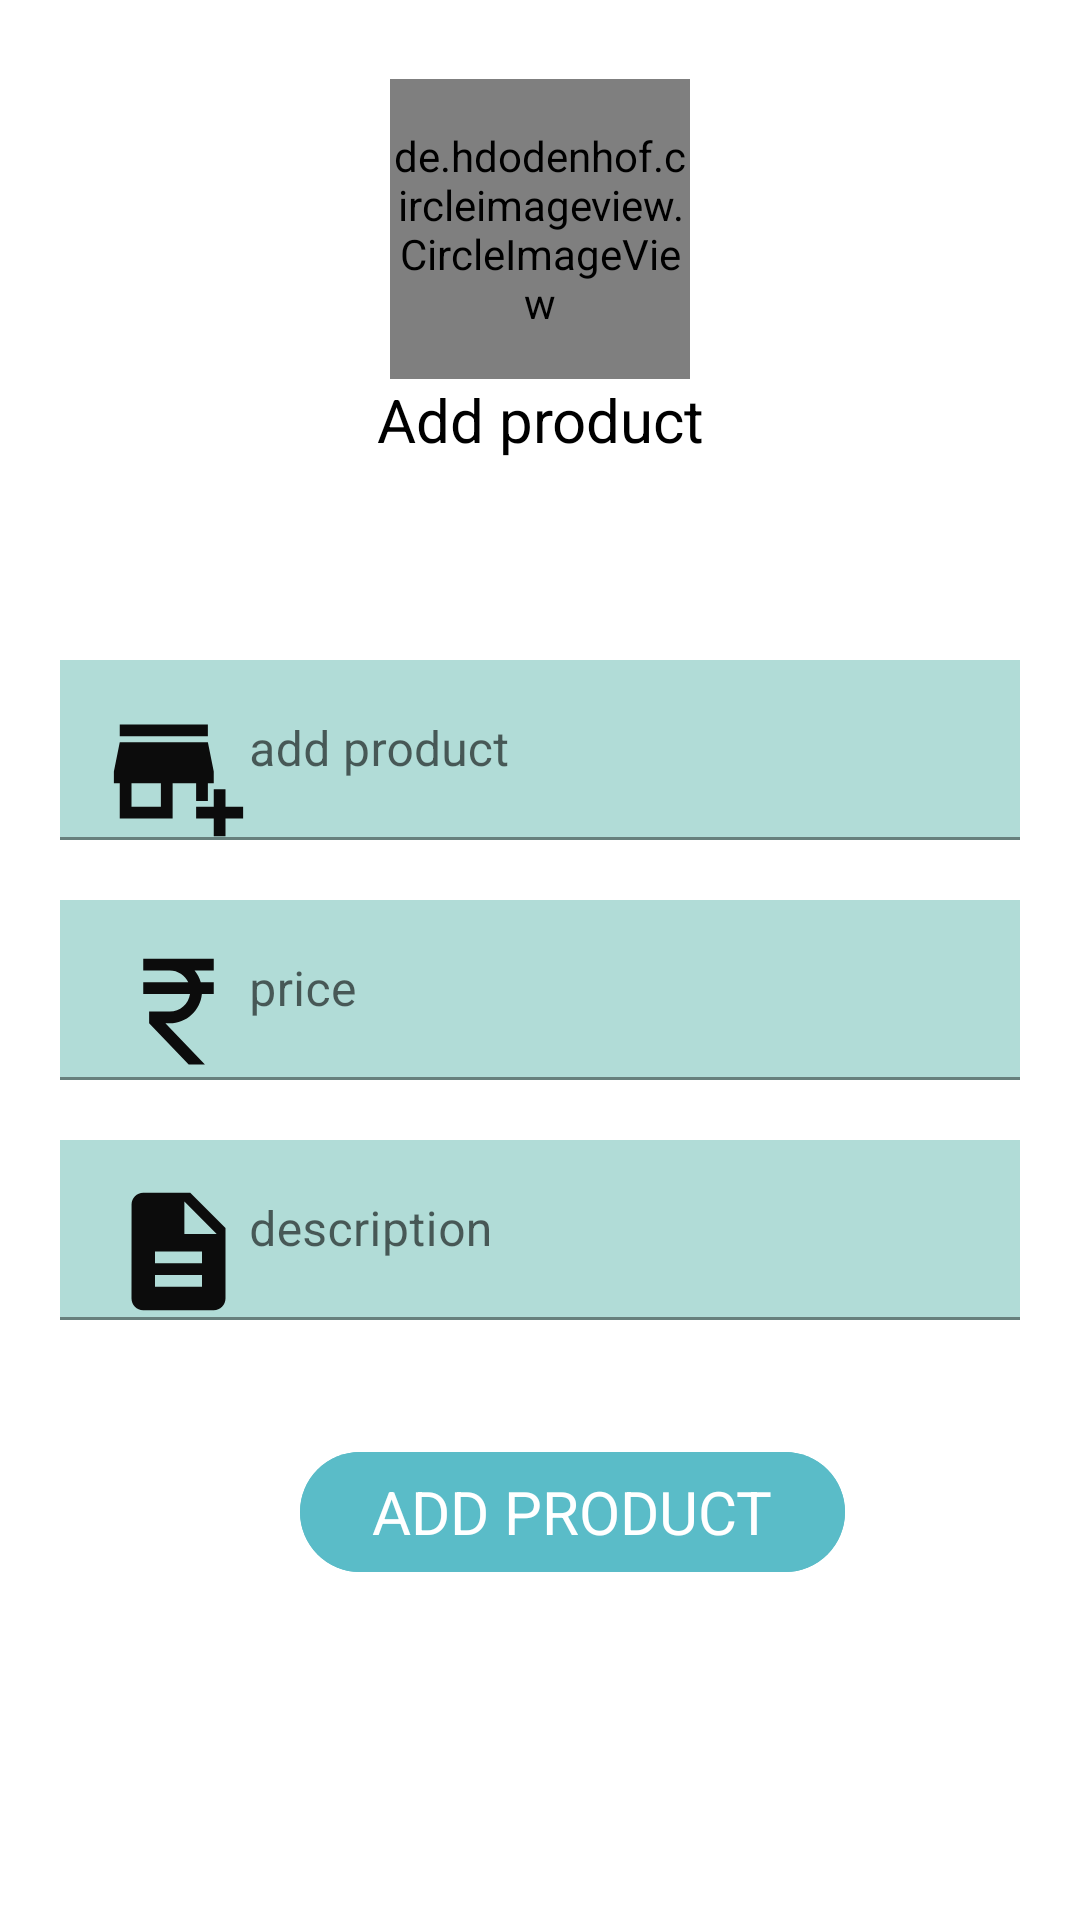

Produce the Android XML layout that renders to this screen, including the resource entries it uses.
<!-- AndroidManifest.xml: application theme Theme.Loging_page -->
<!-- res/layout/activity_edit.xml -->
<?xml version="1.0" encoding="utf-8"?>
<FrameLayout xmlns:android="http://schemas.android.com/apk/res/android"
    xmlns:tools="http://schemas.android.com/tools"
    android:layout_width="match_parent"
    android:layout_height="match_parent"
    xmlns:app="http://schemas.android.com/apk/res-auto"
    android:background="@drawable/d1"
    android:orientation="vertical"
    tools:context=".Edit_activity">


    <LinearLayout
        android:layout_width="match_parent"
        android:layout_height="180dp"
        android:gravity="center"
        android:orientation="vertical">

        <de.hdodenhof.circleimageview.CircleImageView
            android:id="@+id/proimg"
            app:civ_border_color="#FF000000"
            app:civ_border_width="2dp"
            android:layout_width="100dp"
            android:layout_height="100dp"
            android:src="@drawable/add" />

        <TextView
            android:layout_width="match_parent"
            android:layout_height="wrap_content"
            android:gravity="center"
            android:text="Add product"
            android:textColor="@color/black"
            android:textSize="20dp" />
    </LinearLayout>

    <LinearLayout
        android:layout_width="match_parent"
        android:layout_height="match_parent"
        android:layout_marginTop="200dp"
        android:orientation="horizontal"
        android:padding="20dp">


        <com.google.android.material.textfield.TextInputLayout
            android:layout_width="match_parent"
            android:layout_height="60dp">

            <com.google.android.material.textfield.TextInputEditText
                android:id="@+id/proaddpro"
                android:layout_width="match_parent"
                android:layout_height="match_parent"
                android:background="#795CB6AC"
                android:drawableLeft="@drawable/add_business"
                android:hint="add product"
                android:inputType="text"
                android:textColor="#000" />

        </com.google.android.material.textfield.TextInputLayout>

    </LinearLayout>

    <LinearLayout
        android:layout_width="match_parent"
        android:layout_height="match_parent"
        android:layout_marginTop="280dp"
        android:orientation="horizontal"
        android:padding="20dp">


        <com.google.android.material.textfield.TextInputLayout
            android:layout_width="match_parent"
            android:layout_height="60dp">

            <com.google.android.material.textfield.TextInputEditText
                android:id="@+id/proprice"
                android:layout_width="match_parent"
                android:layout_height="match_parent"
                android:background="#795CB6AC"
                android:drawableLeft="@drawable/rupee"
                android:hint="price"
                android:inputType="number"
                android:textColor="#000" />

        </com.google.android.material.textfield.TextInputLayout>


    </LinearLayout>

    <LinearLayout
        android:layout_width="match_parent"
        android:layout_height="match_parent"
        android:layout_marginTop="360dp"
        android:orientation="horizontal"
        android:padding="20dp">


        <com.google.android.material.textfield.TextInputLayout
            android:layout_width="match_parent"
            android:layout_height="60dp">

            <com.google.android.material.textfield.TextInputEditText
                android:id="@+id/prod"
                android:layout_width="match_parent"
                android:layout_height="match_parent"
                android:background="#795CB6AC"
                android:drawableLeft="@drawable/description"
                android:hint="description"
                android:inputType="textLongMessage"
                android:textColor="#000" />

        </com.google.android.material.textfield.TextInputLayout>
    </LinearLayout>


    <com.google.android.material.button.MaterialButton
        android:id="@+id/submit"
        style="@style/Widget.Material3.Button"
        android:layout_width="wrap_content"
        android:layout_height="wrap_content"
        android:layout_marginLeft="100dp"
        android:layout_marginTop="480dp"
        android:backgroundTint="#5ABCC8"
        android:text="ADD PRODUCT"
        android:textSize="20dp" />

</FrameLayout>
<!-- resources referenced by this layout -->
<resources>
  <!-- drawable add_business (drawable) -->
  <vector android:height="47dp" android:tint="#0C0C0C"
      android:viewportHeight="24" android:viewportWidth="24"
      android:width="47dp" xmlns:android="http://schemas.android.com/apk/res/android">
      <path android:fillColor="@android:color/white" android:pathData="M15,17h2v-3h1v-2l-1,-5H2l-1,5v2h1v6h9v-6h4V17zM9,18H4v-4h5V18z"/>
      <path android:fillColor="@android:color/white" android:pathData="M2,4h15v2h-15z"/>
      <path android:fillColor="@android:color/white" android:pathData="M20,18l0,-3l-2,0l0,3l-3,0l0,2l3,0l0,3l2,0l0,-3l3,0l0,-2z"/>
  </vector>
  <!-- drawable description (drawable) -->
  <vector android:height="47dp" android:tint="#0C0C0C"
      android:viewportHeight="24" android:viewportWidth="24"
      android:width="47dp" xmlns:android="http://schemas.android.com/apk/res/android">
      <path android:fillColor="@android:color/white" android:pathData="M14,2L6,2c-1.1,0 -1.99,0.9 -1.99,2L4,20c0,1.1 0.89,2 1.99,2L18,22c1.1,0 2,-0.9 2,-2L20,8l-6,-6zM16,18L8,18v-2h8v2zM16,14L8,14v-2h8v2zM13,9L13,3.5L18.5,9L13,9z"/>
  </vector>
  <!-- drawable rupee (drawable) -->
  <vector android:height="47dp" android:tint="#0C0C0C"
      android:viewportHeight="24" android:viewportWidth="24"
      android:width="47dp" xmlns:android="http://schemas.android.com/apk/res/android">
      <path android:fillColor="@android:color/white" android:pathData="M13.66,7C13.1,5.82 11.9,5 10.5,5L6,5V3h12v2l-3.26,0c0.48,0.58 0.84,1.26 1.05,2L18,7v2l-2.02,0c-0.25,2.8 -2.61,5 -5.48,5H9.77l6.73,7h-2.77L7,14v-2h3.5c1.76,0 3.22,-1.3 3.46,-3L6,9V7L13.66,7z"/>
  </vector>
  <style name="Theme.Loging_page" parent="Theme.MaterialComponents.DayNight.NoActionBar">
          
          <item name="colorPrimary">@color/purple_500</item>
          <item name="colorPrimaryVariant">@color/purple_700</item>
          <item name="colorOnPrimary">@color/white</item>
          
          <item name="colorSecondary">@color/teal_200</item>
          <item name="colorSecondaryVariant">@color/teal_700</item>
          <item name="colorOnSecondary">@color/black</item>
          
          <item name="android:statusBarColor" tools:targetApi="l">?attr/colorPrimaryVariant</item>
          
      </style>
  <!-- not gathered from this repository: default colours our renderer supplied (Android Studio template values) -->
  <color name="purple_500">#FF6200EE</color>
  <color name="purple_700">#FF3700B3</color>
  <color name="teal_200">#FF03DAC5</color>
  <color name="teal_700">#FF018786</color>
  <color name="black">#FF000000</color>
  <color name="white">#FFFFFFFF</color>
</resources>
